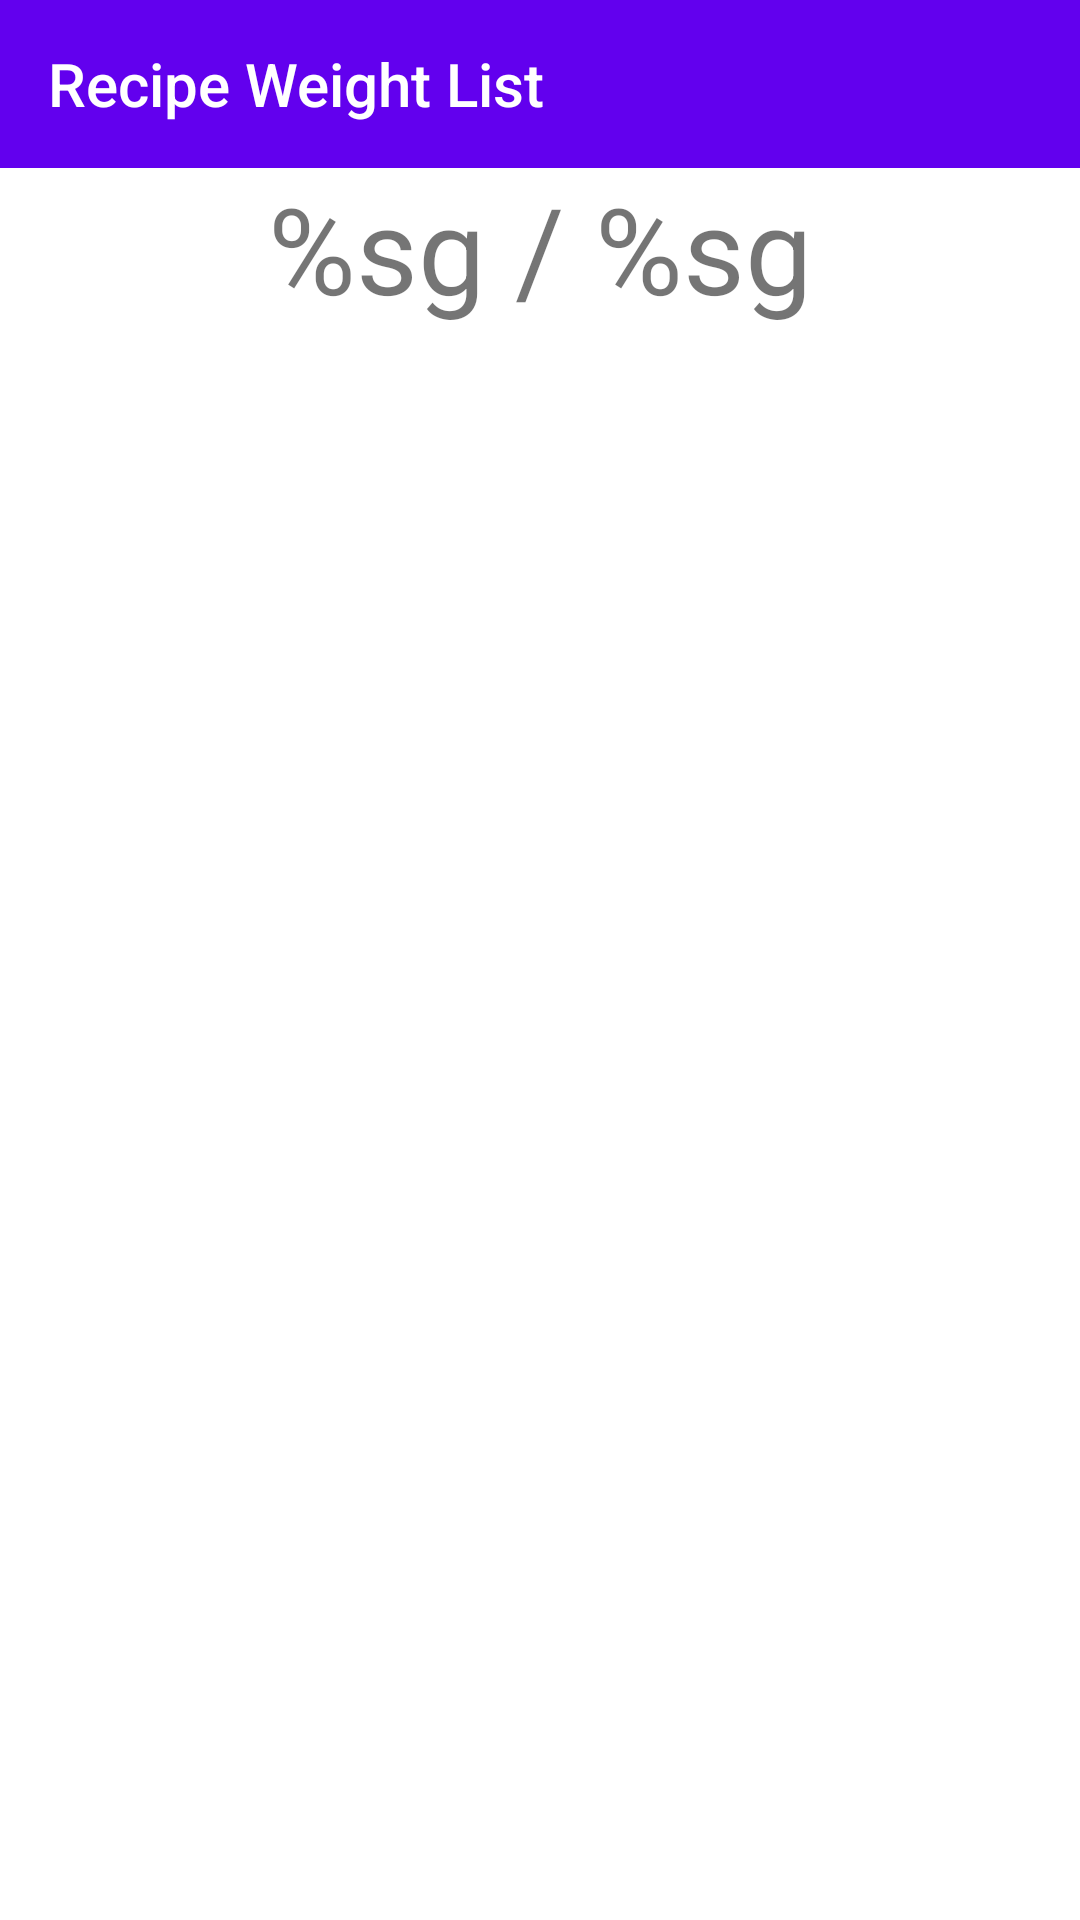

Write the Android layout XML for this screen, with the resource values it uses.
<!-- AndroidManifest.xml: application theme Theme.BLE_Permisison -->
<!-- res/layout/dialog_selected_values.xml -->
<?xml version="1.0" encoding="utf-8"?>
<androidx.constraintlayout.widget.ConstraintLayout xmlns:android="http://schemas.android.com/apk/res/android"
    xmlns:tools="http://schemas.android.com/tools"
    xmlns:app="http://schemas.android.com/apk/res-auto"
    android:layout_width="match_parent"
    android:layout_marginStart="30dp"
    android:layout_marginEnd="30dp"
    android:layout_height="wrap_content">
    <Toolbar
        android:layout_width="match_parent"
        android:layout_height="wrap_content"
        android:background="@color/colorPrimary"
        android:title="@string/recipe_weight_ToolBar_text"
        android:titleTextColor="@color/white"
        android:textSize="20sp"
        android:id="@+id/recipe_weight_toolBar"
        app:layout_constraintTop_toTopOf="parent"
        app:layout_constraintBottom_toTopOf="@id/recipe_weight_display"/>

    <LinearLayout
        android:id="@+id/recipe_weight_display"
        android:layout_width="match_parent"
        android:layout_height="wrap_content"
        android:orientation="horizontal"
        android:gravity="center"
        android:layout_gravity="center"
        app:layout_constraintStart_toStartOf="parent"
        app:layout_constraintEnd_toEndOf="parent"
        app:layout_constraintTop_toBottomOf="@id/recipe_weight_toolBar"
        app:layout_constraintBottom_toTopOf="@id/selected_values_container">
        <TextView
            android:layout_width="wrap_content"
            android:layout_height="wrap_content"
            android:id="@+id/current_weight"
            android:text="@string/current_weight"
            android:textSize="40sp"
            app:layout_constraintStart_toStartOf="parent"
            android:visibility="visible"
            app:layout_constraintEnd_toStartOf="@id/slash"/>
        <TextView
            android:layout_width="wrap_content"
            android:layout_height="wrap_content"
            android:text=" / "
            android:textSize="40sp"
            android:id="@+id/slash"
            app:layout_constraintStart_toEndOf="@id/current_weight"
            app:layout_constraintEnd_toStartOf="@id/recipe_set_weight"
            android:visibility="visible"/>
        <TextView
            android:layout_width="wrap_content"
            android:layout_height="wrap_content"
            android:id="@+id/recipe_set_weight"
            android:textSize="40sp"
            android:text = "@string/set_weight"
            app:layout_constraintStart_toEndOf="@id/slash"
            app:layout_constraintEnd_toEndOf="parent"
            android:visibility="visible"/>
    </LinearLayout>
    
    <LinearLayout
        android:id="@+id/selected_values_container"
        android:layout_width="match_parent"
        android:layout_height="wrap_content"
        android:layout_marginStart="10dp"
        android:orientation="vertical"
        app:layout_constraintTop_toBottomOf="@id/recipe_weight_display"
        android:layout_marginTop="16dp" />

</androidx.constraintlayout.widget.ConstraintLayout>
<!-- resources referenced by this layout -->
<resources>
  <color name="colorPrimary">#6200EE</color>
  <color name="white">#FFFFFFFF</color>
  <string name="current_weight">%sg</string>
  <string name="recipe_weight_ToolBar_text">Recipe Weight List</string>
  <string name="set_weight">%sg</string>
  <style name="Theme.BLE_Permisison" parent="Theme.MaterialComponents.DayNight.DarkActionBar">
          
          <item name="colorPrimary">@color/purple_500</item>
          <item name="colorPrimaryVariant">
              @color/purple_700</item>
          <item name="colorOnPrimary">@color/white</item>
          
          <item name="colorSecondary">@color/teal_200</item>
          <item name="colorSecondaryVariant">
              @color/teal_700</item>
          <item name="colorOnSecondary">@color/black</item>
          
          <item name="windowActionBar">false</item>
          <item name="windowNoTitle">true</item>
  
          
          <item name="colorPrimaryDark">@color/appBarColor</item>
  
          
  
          
      </style>
  <color name="purple_500">#FF6200EE</color>
  <color name="purple_700">#FF7E57C2</color>
  <color name="teal_200">#FF03DAC5</color>
  <color name="teal_700">#FF018786</color>
  <color name="black">#FF000000</color>
  <color name="appBarColor">#6200EE</color>
</resources>
